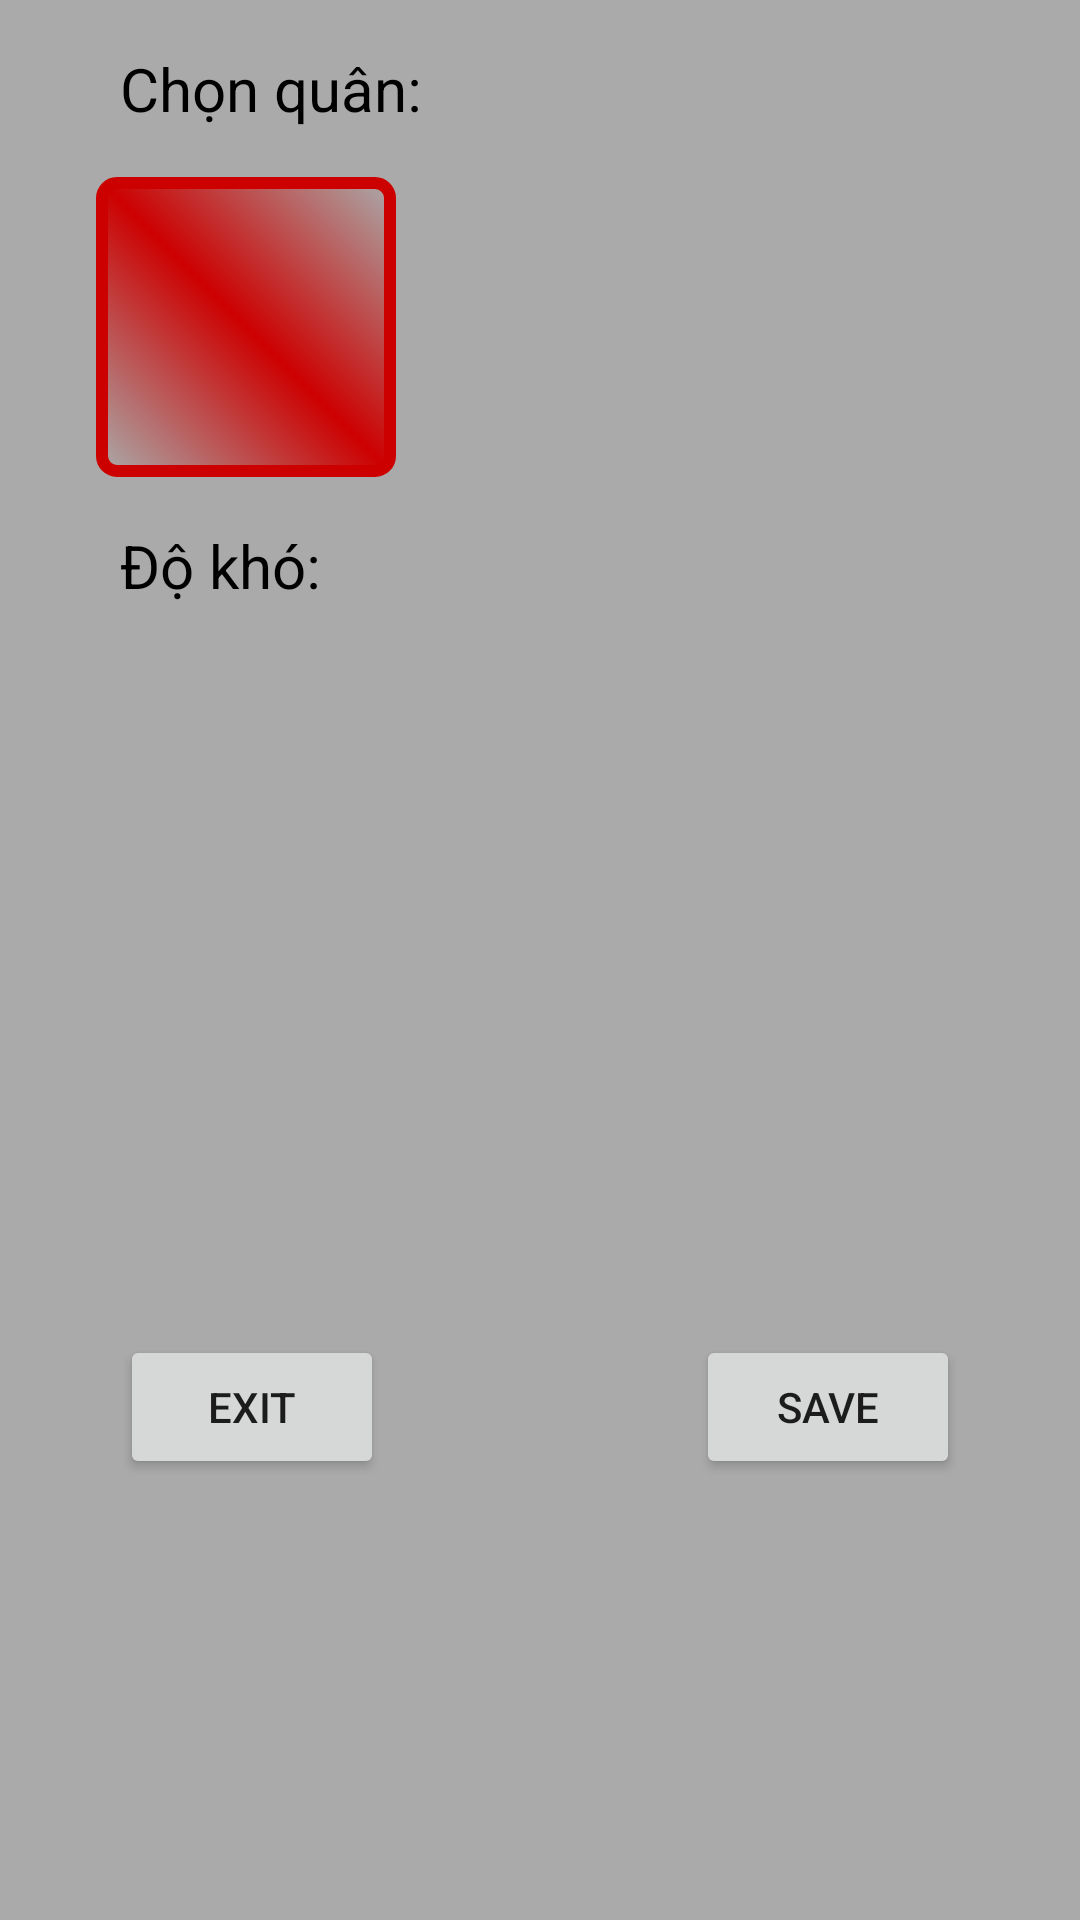

Produce the Android XML layout that renders to this screen, including the resource entries it uses.
<!-- AndroidManifest.xml: application theme Theme.Dodgem -->
<!-- res/layout/activity_dialog_setting.xml -->
<?xml version="1.0" encoding="utf-8"?>
<androidx.constraintlayout.widget.ConstraintLayout xmlns:android="http://schemas.android.com/apk/res/android"
    xmlns:app="http://schemas.android.com/apk/res-auto"
    xmlns:tools="http://schemas.android.com/tools"
    android:background="@android:color/darker_gray"
    android:layout_width="match_parent"
    android:layout_height="match_parent"
    tools:context=".DialogSetting">

    <TextView
        android:id="@+id/textView2"
        android:layout_width="wrap_content"
        android:layout_height="wrap_content"
        android:layout_marginTop="16dp"
        android:text="Chọn quân:"
        android:textColor="@color/black"
        android:textSize="20dp"
        app:layout_constraintStart_toStartOf="@+id/buttonExit"
        app:layout_constraintTop_toTopOf="parent" />

    <TextView
        android:id="@+id/textView3"
        android:layout_width="wrap_content"
        android:layout_height="wrap_content"
        android:layout_marginTop="16dp"
        android:text="Độ khó:"
        android:textColor="@color/black"
        android:textSize="20dp"
        app:layout_constraintStart_toStartOf="@+id/textView2"
        app:layout_constraintTop_toBottomOf="@+id/imageViewBlack" />

    <ImageView
        android:id="@+id/imageViewBlack"
        android:layout_width="100dp"
        android:layout_height="100dp"
        android:layout_marginTop="16dp"
        android:layout_marginEnd="32dp"
        android:background="@drawable/square"
        app:layout_constraintEnd_toStartOf="@+id/imageViewWhite"
        app:layout_constraintStart_toStartOf="parent"
        app:layout_constraintTop_toBottomOf="@+id/textView2"
        app:srcCompat="@drawable/black_chess_piece" />

    <ImageView
        android:id="@+id/imageViewWhite"
        android:layout_width="100dp"
        android:layout_height="100dp"
        android:layout_marginStart="32dp"
        app:layout_constraintBottom_toBottomOf="@+id/imageViewBlack"
        app:layout_constraintEnd_toEndOf="parent"
        app:layout_constraintStart_toEndOf="@+id/imageViewBlack"
        app:layout_constraintTop_toTopOf="@+id/imageViewBlack"
        app:srcCompat="@drawable/white_chess_piece" />

    <Button
        android:id="@+id/buttonExit"
        android:layout_width="wrap_content"
        android:layout_height="wrap_content"
        android:layout_marginTop="128dp"
        android:layout_marginEnd="32dp"
        android:layout_marginBottom="32dp"
        android:text="Exit"
        app:layout_constraintBottom_toBottomOf="parent"
        app:layout_constraintEnd_toStartOf="@+id/buttonSave"
        app:layout_constraintStart_toStartOf="parent"
        app:layout_constraintTop_toBottomOf="@+id/textView3" />

    <Button
        android:id="@+id/buttonSave"
        android:layout_width="wrap_content"
        android:layout_height="wrap_content"
        android:layout_marginStart="32dp"
        android:text="Save"
        app:layout_constraintBottom_toBottomOf="@+id/buttonExit"
        app:layout_constraintEnd_toEndOf="parent"
        app:layout_constraintStart_toEndOf="@+id/buttonExit" />
</androidx.constraintlayout.widget.ConstraintLayout>
<!-- resources referenced by this layout -->
<resources>
  <color name="black">#FF000000</color>
  <!-- drawable square (drawable) -->
  <?xml version="1.0" encoding="utf-8"?>
  <shape xmlns:android="http://schemas.android.com/apk/res/android">
      <stroke
          android:width="4dp"
          android:color="@color/red" />
      <gradient
          android:centerColor="@color/red"
          android:angle="45"/>
      <corners android:radius="5dp" />
      <size
          android:width="100dp"
          android:height="100dp" />
  </shape>
  <style name="Theme.Dodgem" parent="Theme.MaterialComponents.DayNight.DarkActionBar">
          
          <item name="colorPrimary">@color/purple_500</item>
          <item name="colorPrimaryVariant">@color/purple_700</item>
          <item name="colorOnPrimary">@color/white</item>
          
          <item name="colorSecondary">@color/teal_200</item>
          <item name="colorSecondaryVariant">@color/teal_700</item>
          <item name="colorOnSecondary">@color/black</item>
          
          <item name="android:statusBarColor" tools:targetApi="l">?attr/colorPrimaryVariant</item>
          
      </style>
  <color name="red">#CD0000</color>
  <color name="purple_500">#FF6200EE</color>
  <color name="purple_700">#FF3700B3</color>
  <color name="white">#FFFFFFFF</color>
  <color name="teal_200">#FF03DAC5</color>
  <color name="teal_700">#FF018786</color>
</resources>
